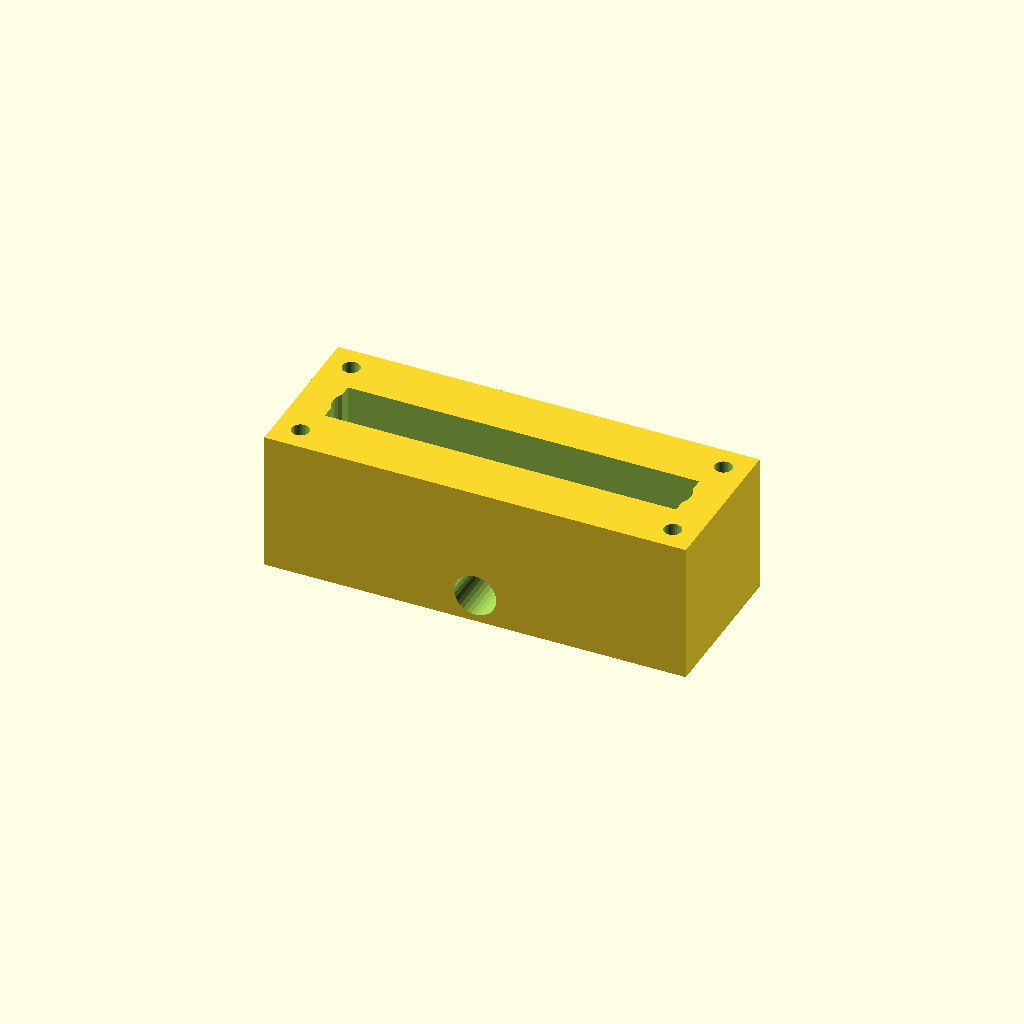
Cell 1: rendered with the file's own defaults.
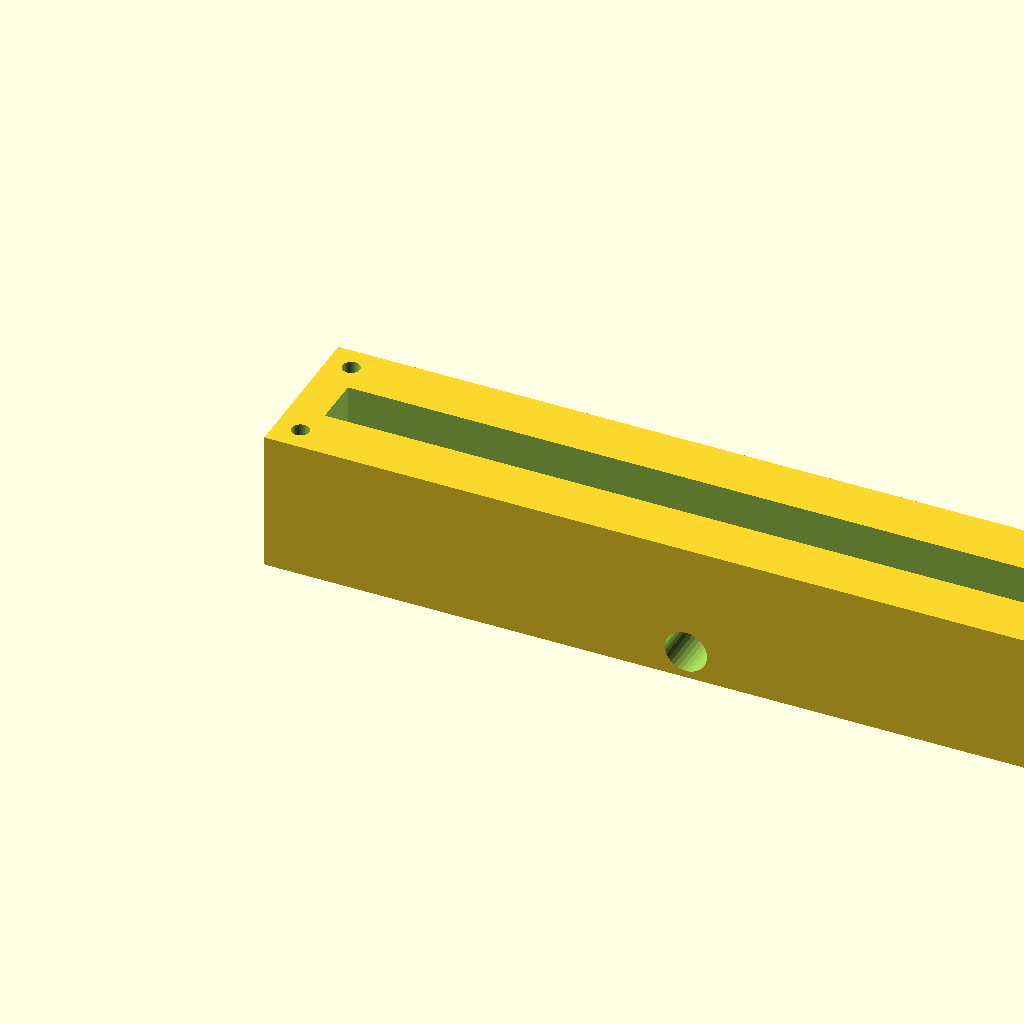
Cell 2 — block_l set to 240, the other parameters unchanged.
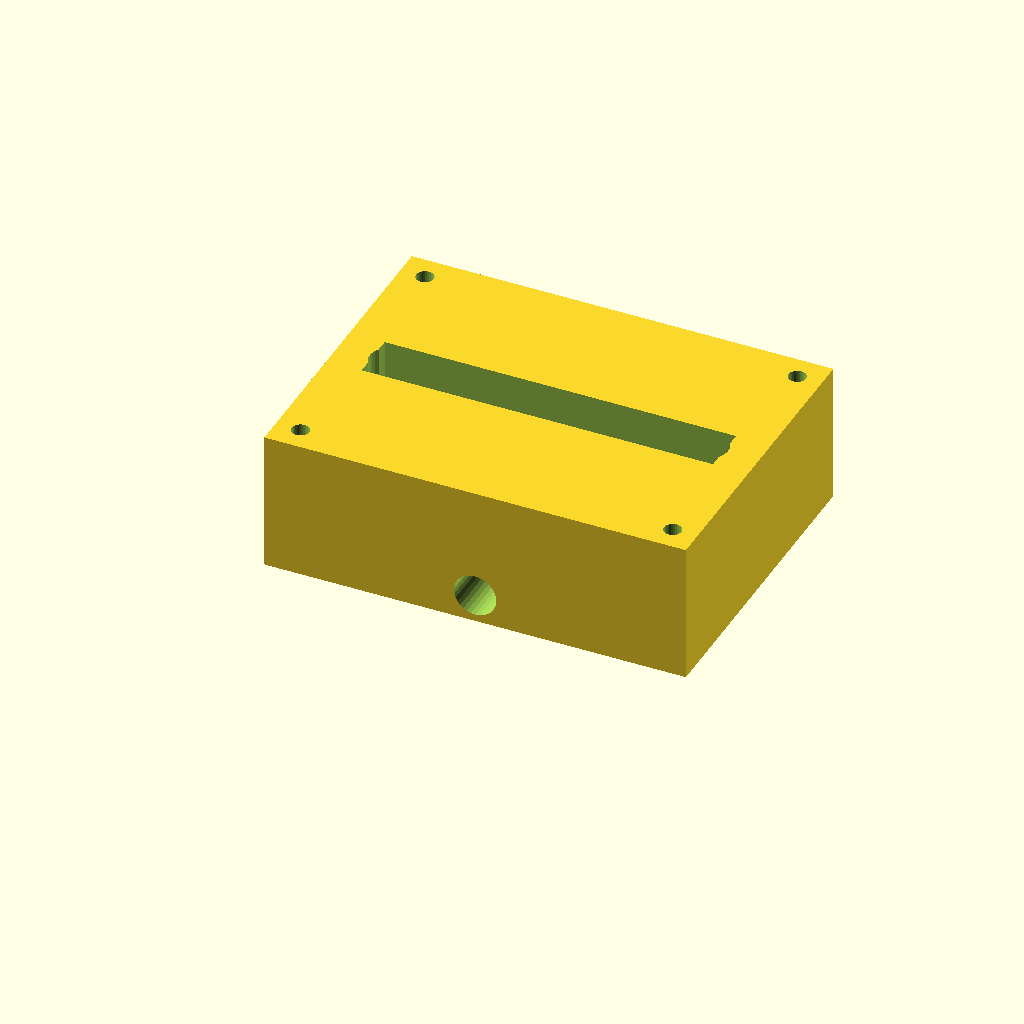
Cell 3 — block_w set to 90, the other parameters unchanged.
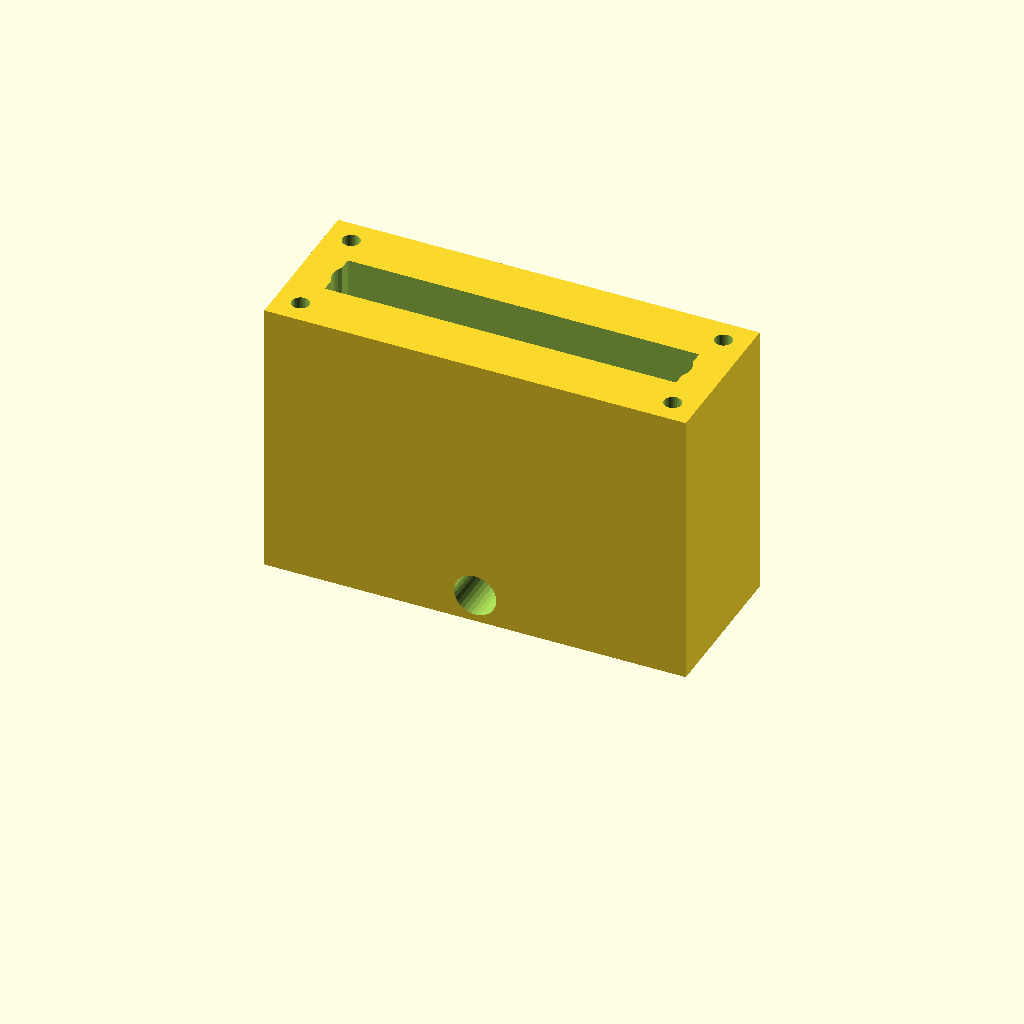
Cell 4 — block_h set to 80, the other parameters unchanged.
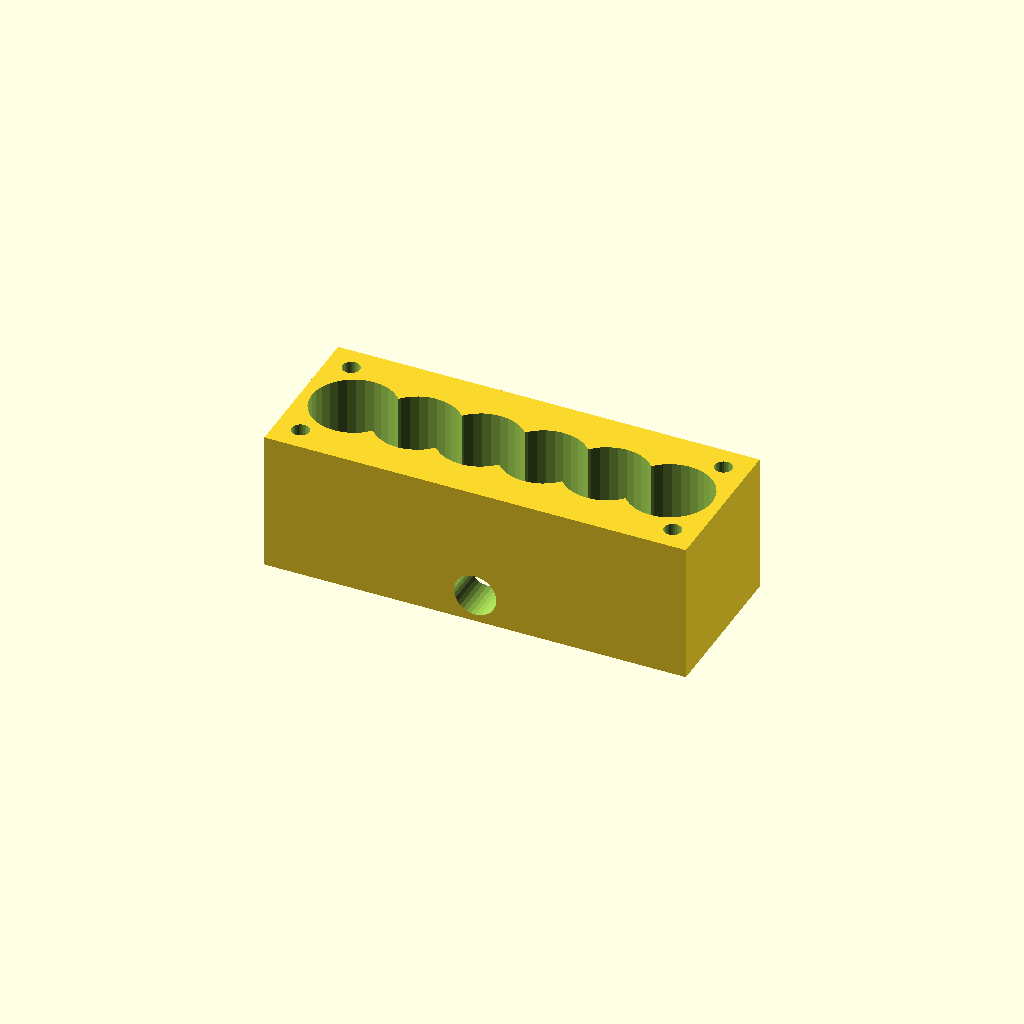
Cell 5: port_d = 24 (everything else at default).
One fixed orthographic camera (rotation 55°, 0°, 25°; colour scheme Cornfield) for every cell.
OpenSCAD source file optional_data/data/solid2/manifoldblock/part_0104.scad:
$fn = 32;

// ----------------------------------------------------------------------
// Manifold block: side_outlet manifold
// ----------------------------------------------------------------------

// --- parameters (mm) ---
block_l = 120;            // block length, X
block_w = 45;             // block width, Y
block_h = 40;             // block height, Z
port_d = 12;              // port bore diameter
port_pitch = 18;          // port pitch along X
gallery_d = 14;           // top gallery width, Y
gallery_depth = 16;       // gallery pocket depth
wall_p = 10;              // gallery end wall thickness, X
mnt_d = 5;                // mounting hole diameter
mnt_in = 7;               // mounting hole inset from the edges
out_d = 12;               // outlet bore diameter
out_z = 8;                // outlet axis height

n_ports = 6;  // ports in the row
port_x0 = (block_l - (n_ports - 1) * port_pitch) / 2;  // first port X

difference() {
  cube([block_l, block_w, block_h]);
  for (i = [0 : n_ports - 1])
    translate([port_x0 + i * port_pitch, block_w / 2, -1])
      cylinder(h = block_h + 2, d = port_d);
  translate([wall_p, block_w / 2 - gallery_d / 2, block_h - gallery_depth])
    cube([block_l - 2 * wall_p, gallery_d, gallery_depth + 1]);
  for (cx = [mnt_in, block_l - mnt_in])
    for (cy = [mnt_in, block_w - mnt_in])
      translate([cx, cy, -1]) cylinder(h = block_h + 2, d = mnt_d);
  translate([block_l / 2, -1, out_z]) rotate([-90, 0, 0])
    cylinder(h = block_w + 2, d = out_d);
}
Customizer parameters (derived from the source; name, type, default, range or options):
block_l: number, default 120
block_w: number, default 45
block_h: number, default 40
port_d: number, default 12
port_pitch: number, default 18
gallery_d: number, default 14
gallery_depth: number, default 16
wall_p: number, default 10
mnt_d: number, default 5
mnt_in: number, default 7
out_d: number, default 12
out_z: number, default 8
n_ports: number, default 6
